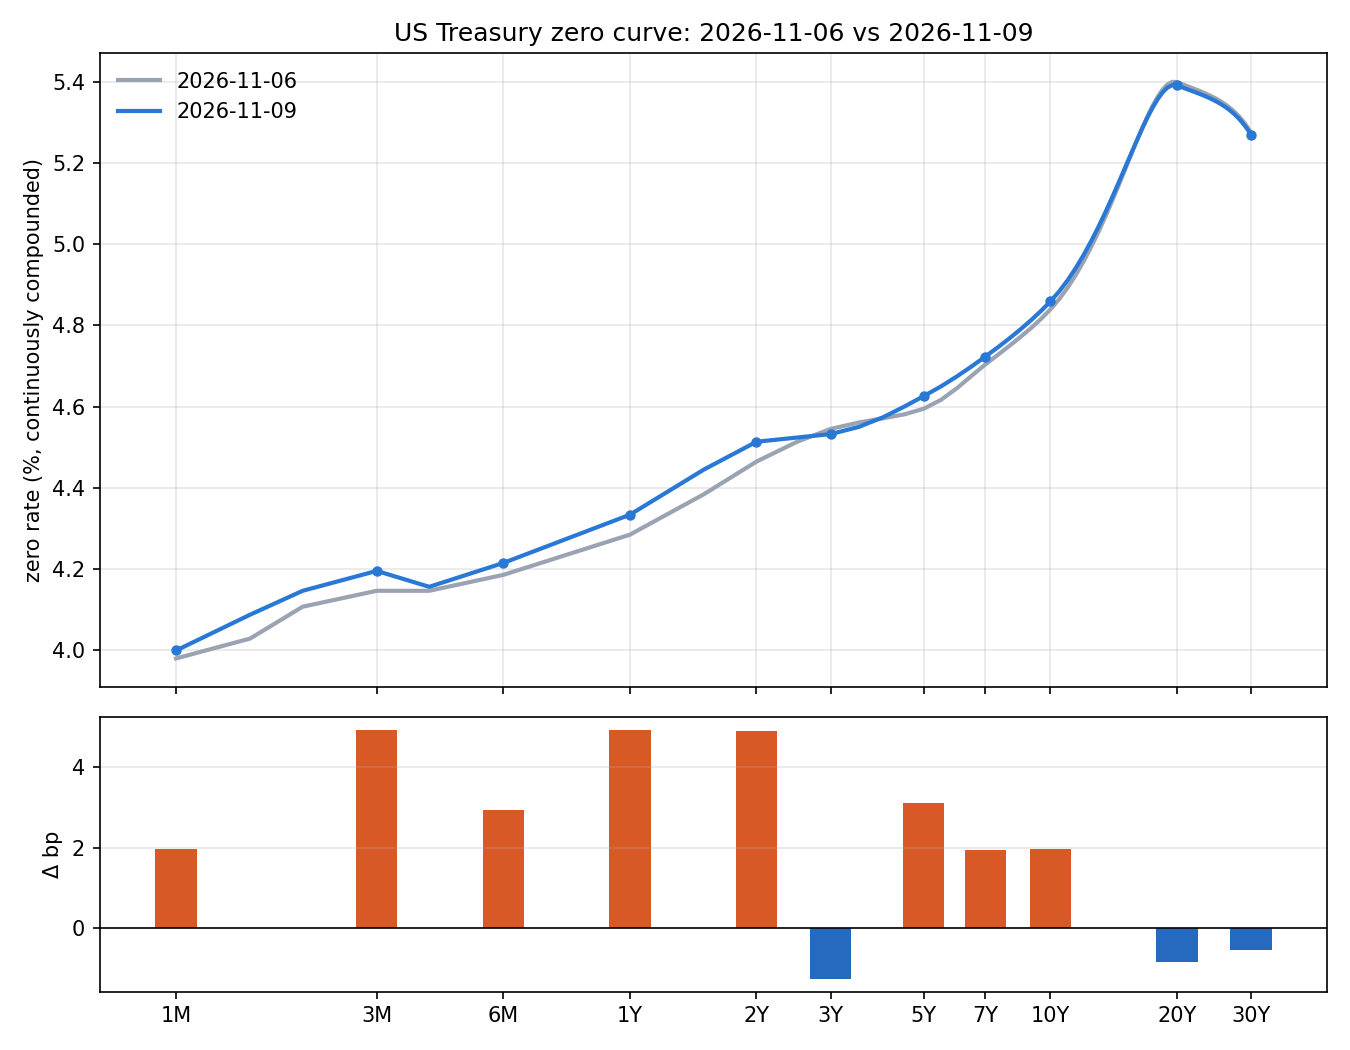

The data file committed next to this chart (first rows):
tenor, years, 2026-11-06, 2026-11-09, change_bp
1M, 0.08333, 3.98, 4, 1.96
3M, 0.25, 4.147, 4.196, 4.9
6M, 0.5, 4.186, 4.215, 2.94
1Y, 1.0, 4.285, 4.334, 4.92
2Y, 2.0, 4.465, 4.514, 4.89
3Y, 3.0, 4.545, 4.532, -1.26
5Y, 5.0, 4.595, 4.626, 3.11
7Y, 7.0, 4.704, 4.723, 1.94
10Y, 10.0, 4.84, 4.859, 1.96
20Y, 20.0, 5.399, 5.391, -0.82
30Y, 30.0, 5.275, 5.27, -0.53
